pico-8 play session: no input (idle)

[t = 1 s] idle ~1s (no d-pad/buttons)
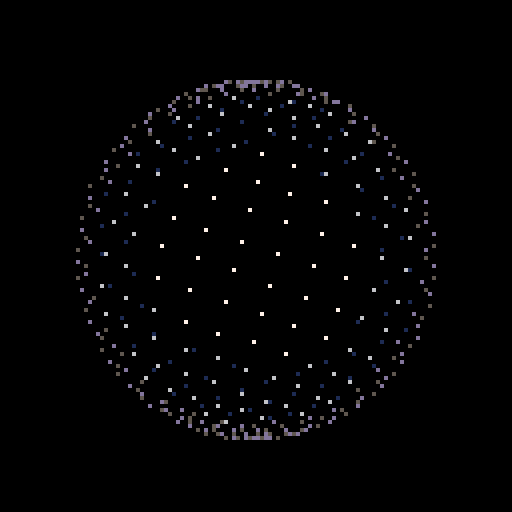
[t = 2 s] idle ~2s (no d-pad/buttons)
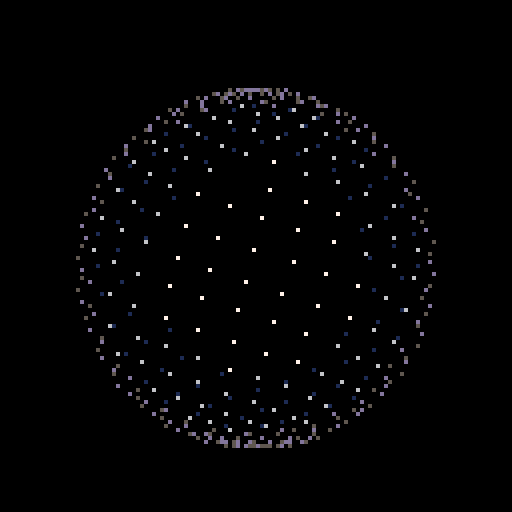
[t = 4 s] idle ~4s (no d-pad/buttons)
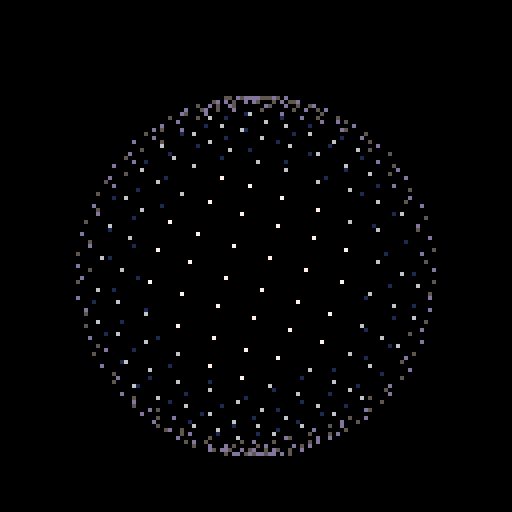
[t = 6 s] idle ~6s (no d-pad/buttons)
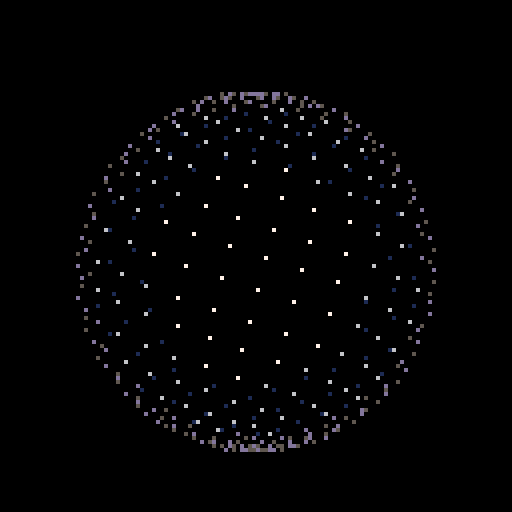

pico-8 cartridge
version 16
__lua__
p={0,1,5,13,6,7}b=64s=sin c=cos camera(-b,-b)b=b*.7::_::q=t()cls(0)for u=0,.5,.001 do v=u*b^3r=q*.1x=b*s(u)*c(v)y=b*s(u)*s(v)z=b*c(u)i=c(r)*x-y*s(r)j=s(r)*x+y*c(r)pset(i,z+7*s(.4*q),p[flr((j/b+1)*2.5+1.5)])end flip()goto _
